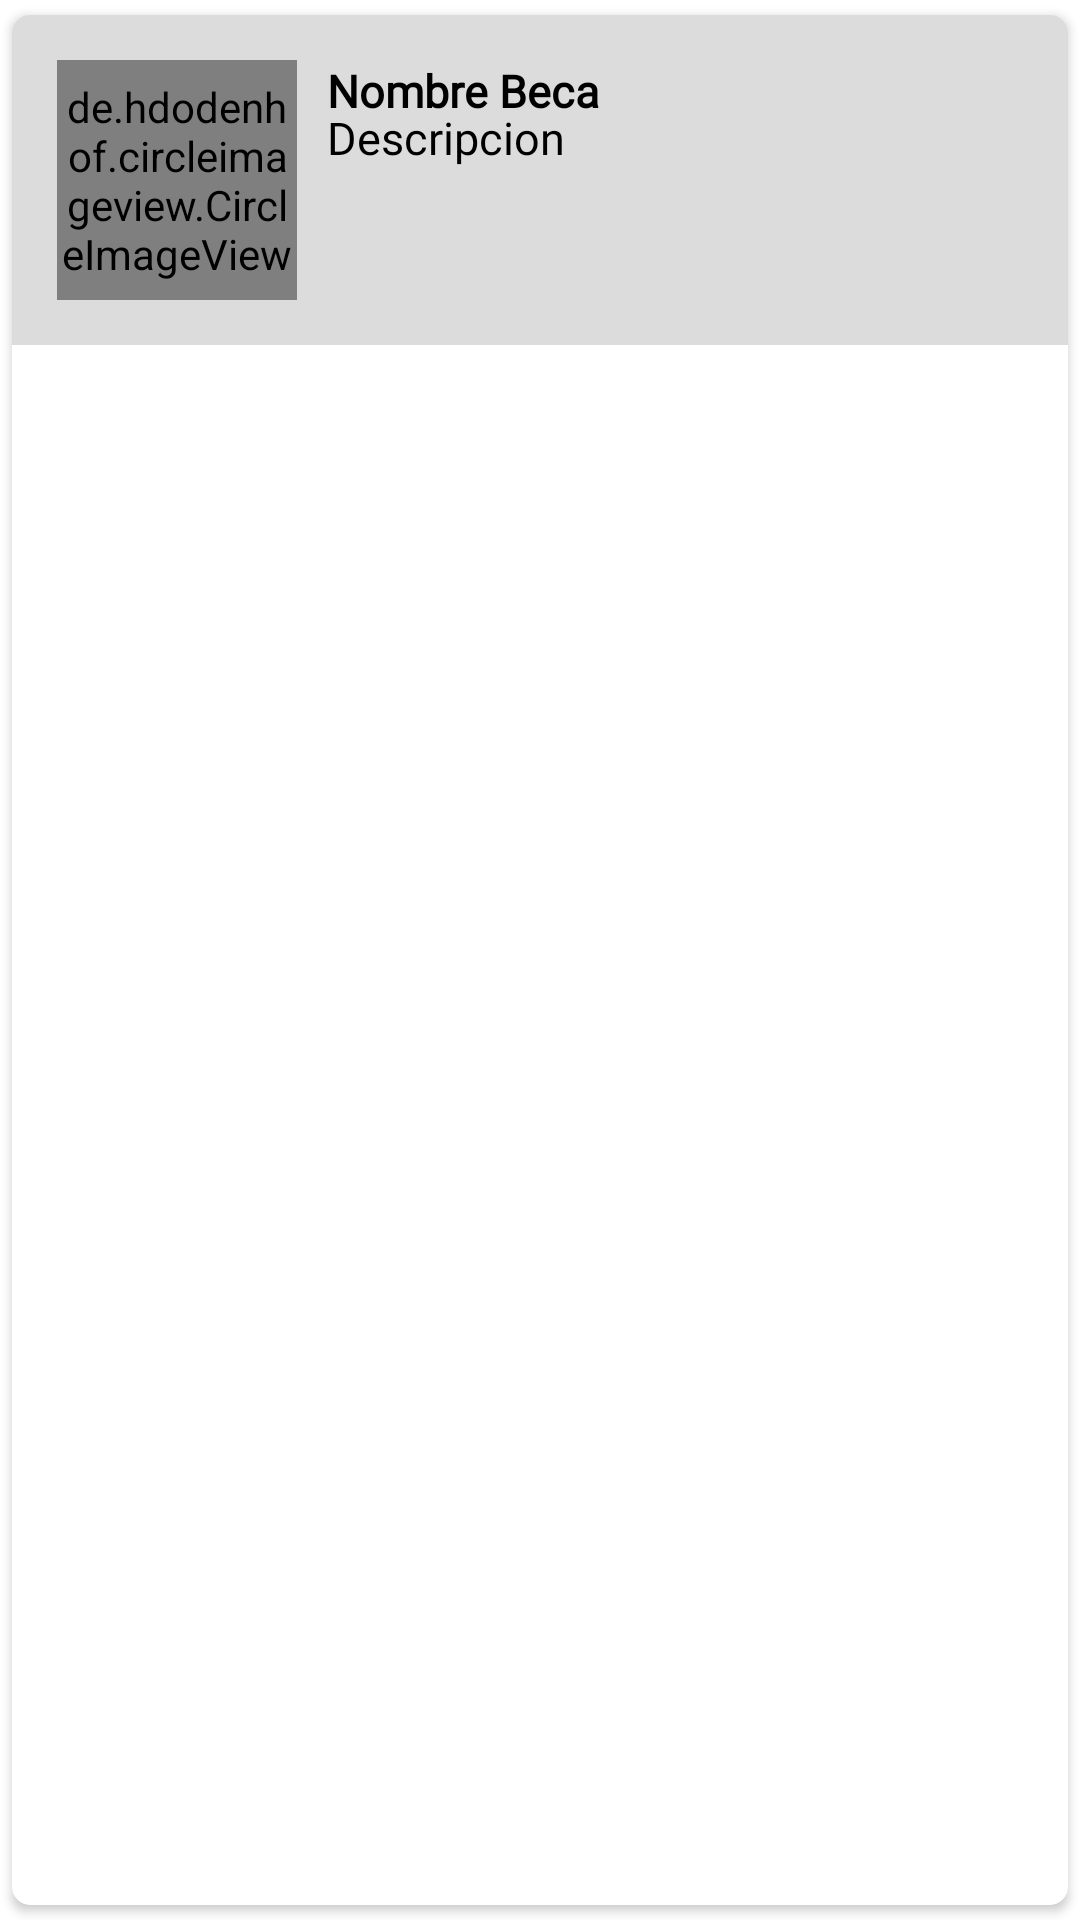

Produce the Android XML layout that renders to this screen, including the resource entries it uses.
<!-- AndroidManifest.xml: application theme Theme.Login -->
<!-- res/layout/view_beca_single.xml -->
<?xml version="1.0" encoding="utf-8"?>
<androidx.cardview.widget.CardView xmlns:android="http://schemas.android.com/apk/res/android"
    xmlns:app="http://schemas.android.com/apk/res-auto"
    android:layout_width="match_parent"
    android:layout_height="wrap_content"
    android:elevation="6dp"
    app:cardUseCompatPadding="true"
    android:layout_marginBottom="15dp"
    android:background="#D6D6D6"
    app:cardCornerRadius="6dp">

    <RelativeLayout
        android:background="#DCDCDC"
        android:layout_width="match_parent"
        android:layout_height="wrap_content"
        android:padding="15dp">

        <de.hdodenhof.circleimageview.CircleImageView
            android:id="@+id/imagen_Beca"
            android:layout_width="80dp"
            android:layout_height="80dp"
            android:layout_centerVertical="true"
            android:src="@mipmap/ic_launcher"
            app:civ_border_color="#000000"
            app:civ_border_width="2dp" />

        <TextView
            android:id="@+id/textNombreBeca"
            android:layout_width="match_parent"
            android:layout_height="wrap_content"
            android:layout_marginStart="10dp"
            android:layout_marginLeft="10dp"
            android:layout_marginTop="0dp"
            android:layout_marginEnd="10dp"
            android:layout_marginBottom="10dp"
            android:layout_toRightOf="@id/imagen_Beca"
            android:fontFamily="@font/bellota_text_light"
            android:text="Nombre Beca"
            android:textColor="#000"
            android:textSize="15sp"
            android:textStyle="bold" />

        <TextView
            android:id="@+id/txtDescripcion"
            android:layout_width="match_parent"
            android:layout_height="wrap_content"
            android:layout_below="@id/textNombreBeca"
            android:layout_marginTop="-15dp"
            android:layout_marginLeft="10dp"
            android:layout_toRightOf="@id/imagen_Beca"
            android:fontFamily="@font/bellota_text_light"
            android:text="Descripcion"
            android:textColor="#000"
            android:textSize="15sp" />




    </RelativeLayout>




</androidx.cardview.widget.CardView>
<!-- resources referenced by this layout -->
<resources>
  <!-- mipmap ic_launcher: png bitmap (mipmap-hdpi, 2055 bytes) -->
  <style name="Theme.Login" parent="Theme.MaterialComponents.DayNight.NoActionBar">
          
          <item name="colorPrimary">@color/colorprimary</item>
          <item name="colorPrimaryVariant">@color/colorprimarydark</item>
          <item name="colorOnPrimary">@color/black</item>
          
          <item name="colorSecondary">@color/teal_200</item>
          <item name="colorSecondaryVariant">@color/teal_700</item>
          <item name="colorOnSecondary">@color/black</item>
          <item name="android:windowContentTransitions">true</item>
  
          
          <item name="android:statusBarColor" tools:targetApi="l">?attr/colorPrimaryVariant</item>
          
      </style>
  <color name="colorprimary">#9e9e9e</color>
  <color name="colorprimarydark">#707070</color>
  <color name="black">#FF000000</color>
  <color name="teal_200">#FF03DAC5</color>
  <color name="teal_700">#FF018786</color>
</resources>
